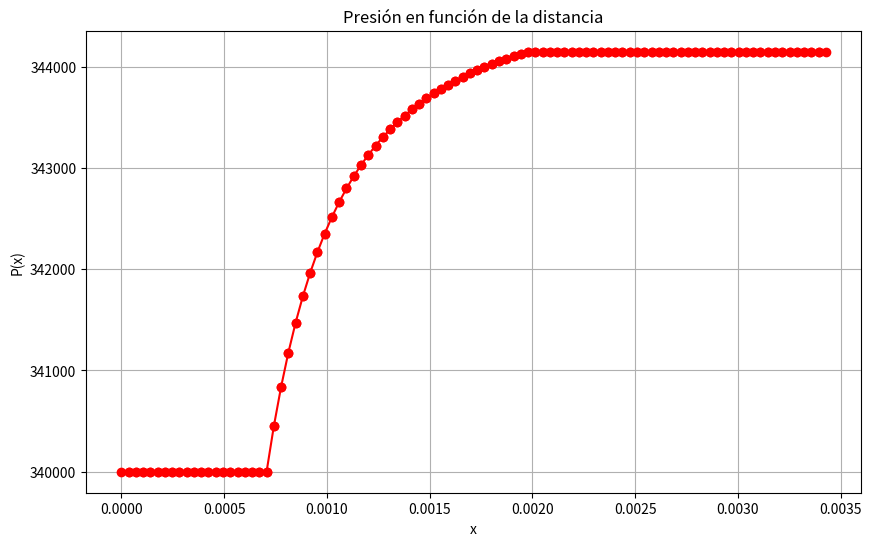

The matplotlib source for this figure:
"""
Paradigmas y Lenguajes de Programación I
1.	Crear una función recursiva que aplique el método de Euler para resolver la ecuación diferencial planteada.
2.	Graficar en tiempo real la solución a medida que se calculan los valores recursivamente.
3.	Utilizar nodos y estructuras de datos (por ejemplo, listas enlazadas) para almacenar los datos calculados.
4.	Mostrar los datos almacenados en un formato legible.
5.	Implementar un menú interactivo con las siguientes opciones:
    a.	Mostrar los datos calculados.
    b.	Ingresar una coordenada para el cálculo de error:
        i.	Ingresar tiempo y valor de la imagen.
        ii.	Graficar el punto en la gráfica.
        iii.	Realizar una búsqueda binaria en la lista para calcular el error entre el punto ingresado y el punto correspondiente en el tiempo dado.
        c.	Mostrar historial de coordenadas ingresadas y sus respectivos cálculos de error.c
    d.	Buscar un dato en la lista ingresando el tiempo.
    e.	Buscar un dato en la lista ingresando la variable dependiente o su valor más cercano.
    f.	Limpiar la consola.
    g.	Salir del programa.
6.	Comparar la solución aproximada obtenida por el método de Euler (implementada en el programa) con la solución analítica.
7.	Analizar y explicar las diferencias observadas entre ambas soluciones.
8.	Añadir cualquier otra función que consideres necesaria para mejorar la eficiencia o funcionalidad del programa.
"""

import math
import time
from typing import Tuple
import matplotlib.pyplot as plt

Tiempo_a_demorar = 10

def metodoEulerRecursivo(f, xi:float, yi:float, xf:float, intervalo:float)-> list[Tuple[float, float]]:
    # Caso base
    plt.plot([xi, xi + intervalo], [yi, yi + intervalo * f(xi, yi)], marker='o', linestyle='-', color='r')
    plt.pause(Tiempo_a_demorar/cantIntervalos)  # Pausa para actualizar el gráfico
    if xi >= xf:
        return [(xi, yi)]
    
    return [(xi, yi)] + metodoEulerRecursivo(f, xi + intervalo , yi + intervalo * f(xi, yi) , xf, intervalo)

rho = 1000 # kg/m^3 1000:H2O, 1,2:aire
areaInicial = 3.1415 * (0.03/2)**2 # m^2
areaFinal = 3.1415 * (0.05/2)**2 # m^2
velocidad = 3.0 #m/s
Caudal = areaInicial * velocidad #m^3/s

def f(x: float, p: float) -> float:
    return rho * (V(x, Caudal)**2 * A_derivada(x)) / A(x)

def V(x: float, Q: float) -> float:
    return (Q/A(x))

def A(x: float) -> float:
    if(x<=areaInicial):
        return areaInicial
    elif(x>areaInicial and x<=areaFinal):
        return(x)
    elif(x>areaFinal):
        return areaFinal

def A_derivada(x: float) -> float:
    if(x<=areaInicial):
        return 0
    elif(x>areaInicial and x<=areaFinal):
        return(1)
    elif(x>areaFinal):
        return 0

# Parámetros iniciales
xi = 0.0  # valor inicial de x
xf = 2 * areaInicial + areaFinal # valor final de x 
Pi = 340000.0  # valor inicial de la presion
delta_x = 0.05
intervalo = areaInicial* delta_x  # tamaño del paso
cantIntervalos = (xf - xi)/intervalo

plt.figure(figsize=(10, 6))
plt.xlabel('x')
plt.ylabel('P(x)')
plt.title('Presión en función de la distancia')
plt.grid(True)

metodoEulerRecursivo(f, xi, Pi, xf, intervalo)
plt.show()
